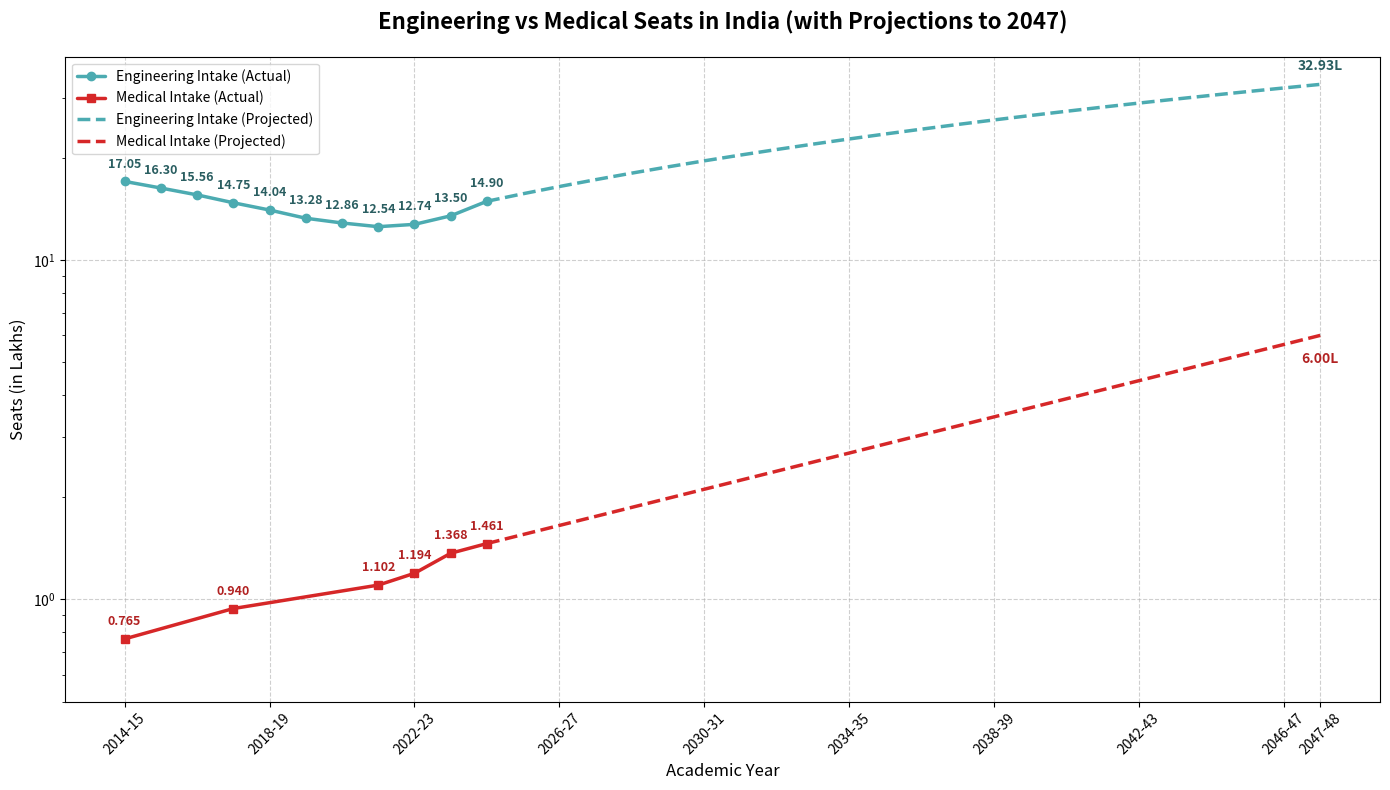

Write Python code to recreate this figure.
import matplotlib.pyplot as plt
import numpy as np

# --- Existing Data ---
# Data for Engineering (Seats in Lakhs)
years_eng_str = [
    '2014-15', '2015-16', '2016-17', '2017-18', '2018-19', 
    '2019-20', '2020-21', '2021-22', '2022-23', '2023-24', '2024-25'
]
seats_eng = [
    17.05, 16.30, 15.56, 14.75, 14.04, 
    13.28, 12.86, 12.54, 12.74, 13.50, 14.90
]
years_eng_numeric = [int(y.split('-')[0]) for y in years_eng_str]

# Medical data (MBBS + BDS converted to Lakhs) 
medical_years_str = ['2014-15', '2017-18', '2021-22', '2022-23', '2023-24', '2024-25']
seats_med = [0.765, 0.940, 1.102, 1.194, 1.368, 1.461]
medical_years_numeric = [int(y.split('-')[0]) for y in medical_years_str]

# --- Projection ---
last_known_year_numeric = 2024
projection_end_year = 2047

# --- Engineering Projection (Linear) ---
# Use trend from last 4 years (2021-2024)
eng_recent_years = years_eng_numeric[-4:]
eng_recent_seats = seats_eng[-4:]
eng_fit_coeffs = np.polyfit(eng_recent_years, eng_recent_seats, 1)
eng_growth_rate = eng_fit_coeffs[0]

projected_years_numeric = np.arange(last_known_year_numeric, projection_end_year + 1)
projected_seats_eng = [seats_eng[-1]]
for i in range(1, len(projected_years_numeric)):
    projected_seats_eng.append(projected_seats_eng[-1] + eng_growth_rate)

# --- Medical Projection (Exponential) ---
# Log-linear regression for exponential growth on all available points
log_seats_med = np.log(seats_med)
med_log_fit_coeffs = np.polyfit(medical_years_numeric, log_seats_med, 1)
med_log_growth_rate = med_log_fit_coeffs[0]
med_growth_factor = np.exp(med_log_growth_rate)

projected_seats_med = [seats_med[-1]]
for i in range(1, len(projected_years_numeric)):
    projected_seats_med.append(projected_seats_med[-1] * med_growth_factor)

# --- Prepare for Plotting ---
projected_years_str = [f"{y}-{y+1-2000}" for y in projected_years_numeric]

# --- Plotting ---
plt.figure(figsize=(14, 8))

# Plotting Actual Data (Solid Line)
plt.plot(years_eng_str, seats_eng, marker='o', label='Engineering Intake (Actual)', color='#4cabb1', linewidth=2.5, solid_capstyle='round')
plt.plot(medical_years_str, seats_med, marker='s', label='Medical Intake (Actual)', color='#d62728', linewidth=2.5, solid_capstyle='round')

# Plotting Projected Data (Dotted Line)
plt.plot(projected_years_str, projected_seats_eng, linestyle='--', label='Engineering Intake (Projected)', color='#4cabb1', linewidth=2.5)
plt.plot(projected_years_str, projected_seats_med, linestyle='--', label='Medical Intake (Projected)', color='#d62728', linewidth=2.5)

# Annotating original data points
for i, txt in enumerate(seats_eng):
    plt.annotate(f'{txt:.2f}', (years_eng_str[i], seats_eng[i]), textcoords="offset points", 
                 xytext=(0,10), ha='center', fontsize=9, fontweight='bold', color='#2a5e61')

for i, txt in enumerate(seats_med):
    plt.annotate(f'{txt:.3f}', (medical_years_str[i], seats_med[i]), textcoords="offset points", 
                 xytext=(0,10), ha='center', fontsize=9, fontweight='bold', color='#b22222')

# Annotate final projected values for 2047
plt.annotate(f'{projected_seats_eng[-1]:.2f}L', (projected_years_str[-1], projected_seats_eng[-1]), textcoords="offset points", xytext=(0,10), ha='center', fontsize=10, fontweight='bold', color='#2a5e61')
plt.annotate(f'{projected_seats_med[-1]:.2f}L', (projected_years_str[-1], projected_seats_med[-1]), textcoords="offset points", xytext=(0,-20), ha='center', fontsize=10, fontweight='bold', color='#b22222')

# --- Styling ---
plt.title('Engineering vs Medical Seats in India (with Projections to 2047)', fontsize=16, fontweight='bold', pad=20)
plt.xlabel('Academic Year', fontsize=12)
plt.ylabel('Seats (in Lakhs)', fontsize=12)
plt.yscale('log')

# Create a combined list of x-axis labels for proper ticking
all_years_str = sorted(list(set(years_eng_str + projected_years_str)))
# Select a subset of ticks to prevent overcrowding
tick_years = all_years_str[::4] # Every 4th year
if all_years_str[-1] not in tick_years:
    tick_years.append(all_years_str[-1]) # Ensure the last year is a tick

plt.xticks(ticks=tick_years, rotation=45)
plt.grid(True, linestyle='--', alpha=0.6)
plt.legend(loc='best')
plt.ylim(bottom=0.5) # Set bottom for log scale, let top be auto

plt.tight_layout()
# plt.savefig('india_engg_vs_med_seats_2047.png')
plt.show()
